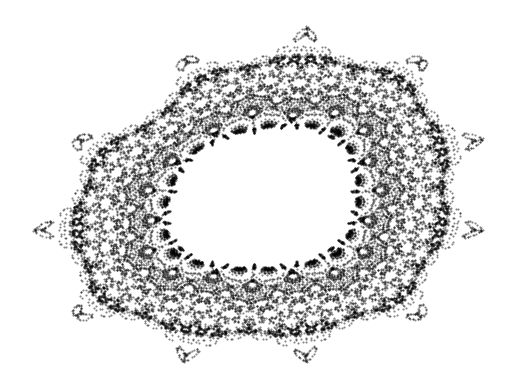
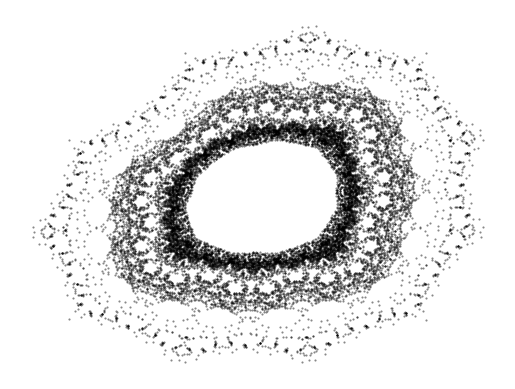
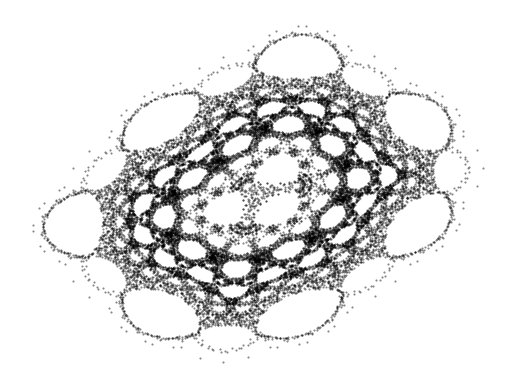

Reproduce these figures in Python, in order.
import matplotlib.pyplot as plt
from numpy import sign, empty

def make_plot(x, y, a, b, c, filename, N=20000):
    xs = empty(N)
    ys = empty(N)
    for n in range(N):
        x, y = y - sign(x)*abs(b*x - c)**0.5, a - x
        xs[n] = x
        ys[n] = y
    plt.scatter(xs, ys, c='k', marker='.', s = 1, alpha=0.5)
    #plt.axes().set_aspect(1)
    plt.axis('off')
    plt.savefig(filename)
    plt.show()
    plt.close()

make_plot(5, 5, 30.5, 2.5, 2.5, "doiley1.png")
make_plot(5, 6, 30, 3, 3, "doiley2.png")
make_plot(3, 4, 5, 6, 7, "doiley3.png")
